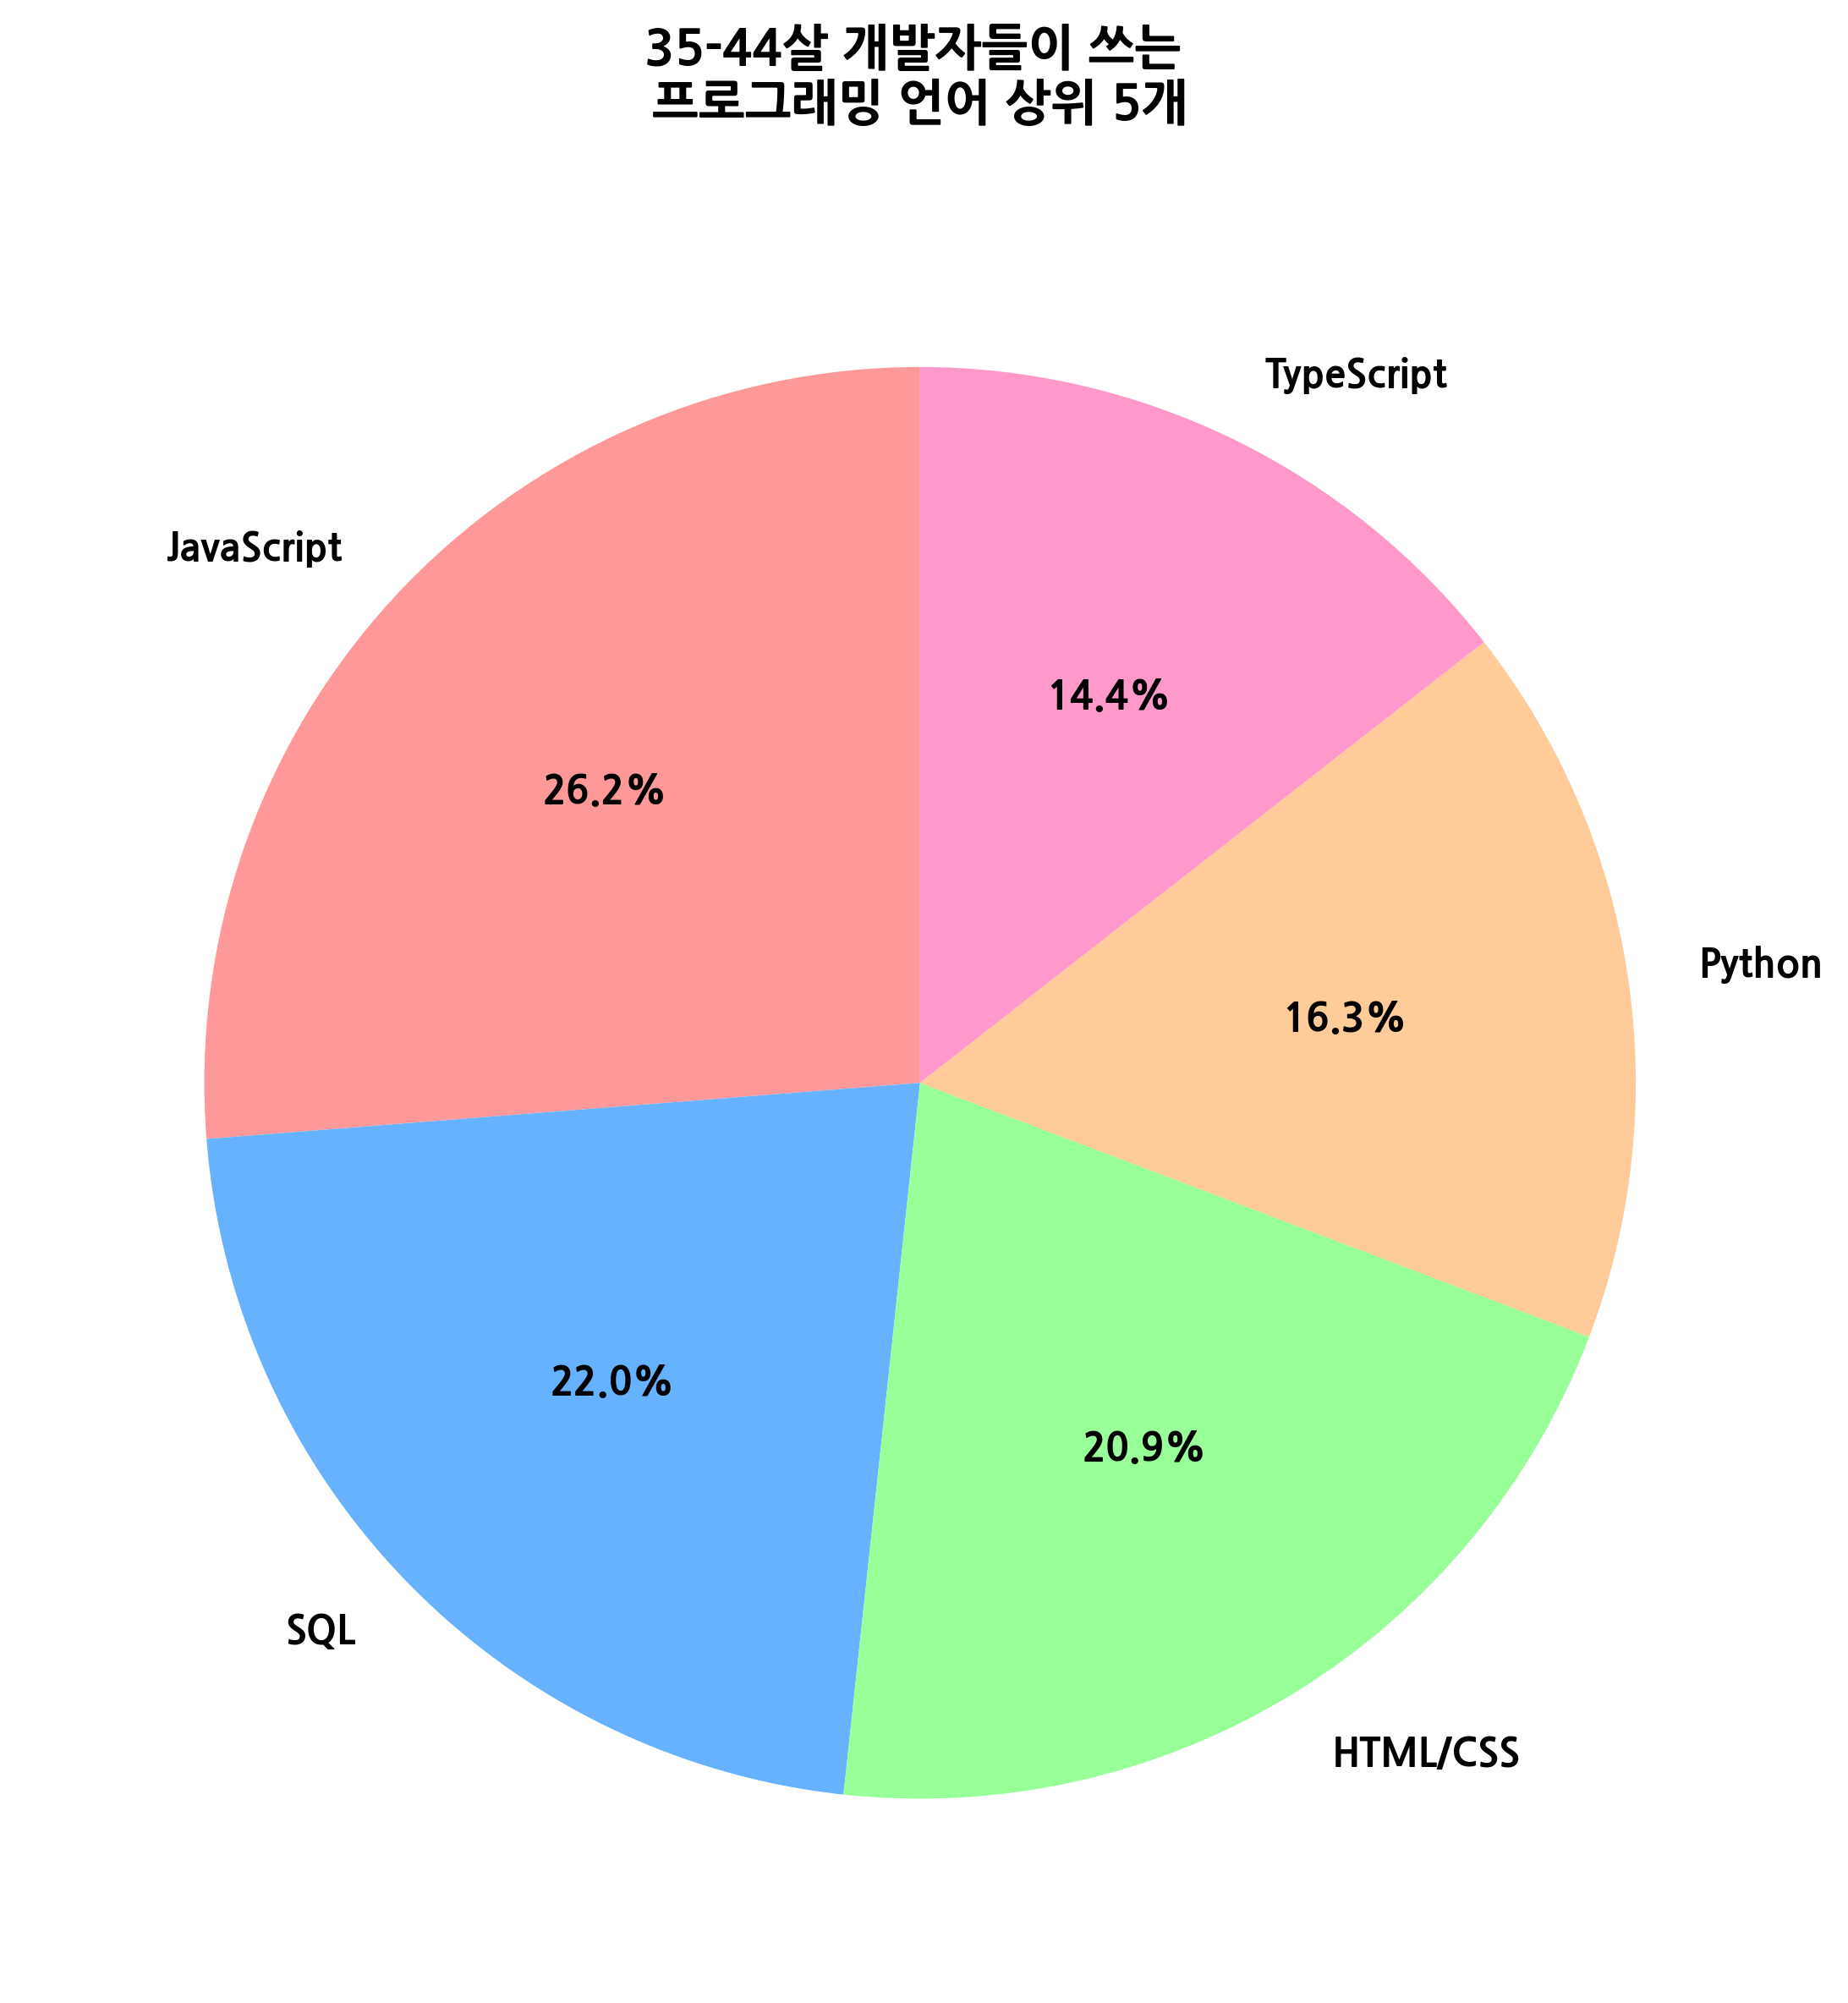

The script that saved this image:
import pandas as pd
from matplotlib import pyplot as plt

# 1단계: CSV 파일 읽기
file_name = '../ch11/survey_raw.csv'
df_raw = pd.read_csv(file_name)

print('-'*50)
print('전체 데이터 개수:', len(df_raw))
print('-'*50)

# 2단계: 나이가 '35-44 years old'인 데이터만 필터링
COL_AGE = 'Age'
df_filtered = df_raw[df_raw[COL_AGE] == '35-44 years old']
print('35-44세 개발자 데이터 개수:', len(df_filtered))
print('-'*50)

# 3단계: 프로그래밍 언어 컬럼에서 데이터 추출
COL_LANG = 'LanguageHaveWorkedWith'
data_lang = df_filtered[COL_LANG]

# NaN 값 제거 (값이 없는 행 제거)
data_lang = data_lang.dropna()
print('언어 데이터가 있는 개수:', len(data_lang))
print('-'*50)

# 4단계: 세미콜론(;)으로 구분된 언어들을 분리
data_lang = data_lang.str.split(';')
print('분리된 언어 데이터 (상위 3개):')
print(data_lang.head(3))
print('-'*50)

# 5단계: explode()를 사용하여 각 요소를 별도 행으로 변환
data_lang2 = data_lang.explode()
print('전개된 언어 데이터 (상위 10개):')
print(data_lang2.head(10))
print('-'*50)

# 6단계: 각 언어별 사용 빈도 계산
data_lang3 = data_lang2.groupby(data_lang2).size()
data_lang3 = data_lang3.sort_values(ascending=False)
print('언어별 사용 빈도 (상위 10개):')
print(data_lang3.head(10))
print('-'*50)

# 7단계: 상위 5개 언어 선택
top_5_langs = data_lang3.nlargest(5)
print('상위 5개 언어:')
print(top_5_langs)
print('-'*50)

# 8단계: 파이 차트 생성
plt.figure(figsize=(10, 8))
colors = ['#FF9999', '#66B2FF', '#99FF99', '#FFCC99', '#FF99CC']
top_5_langs.plot.pie(
    autopct='%1.1f%%',
    startangle=90,
    colors=colors,
    textprops={'fontsize': 11, 'weight': 'bold'}
)
# plt.title('35-44 Years Old Developers\nTop 5 Programming Languages',
plt.title('35-44살 개발자들이 쓰는 \n프로그래밍 언어 상위 5개',
          fontsize=14, fontweight='bold', pad=20)
plt.ylabel('')

plt.tight_layout()

# 9단계: 이미지 저장
plt.savefig('./ch12_homework.png', dpi=300, bbox_inches='tight')

plt.show()
